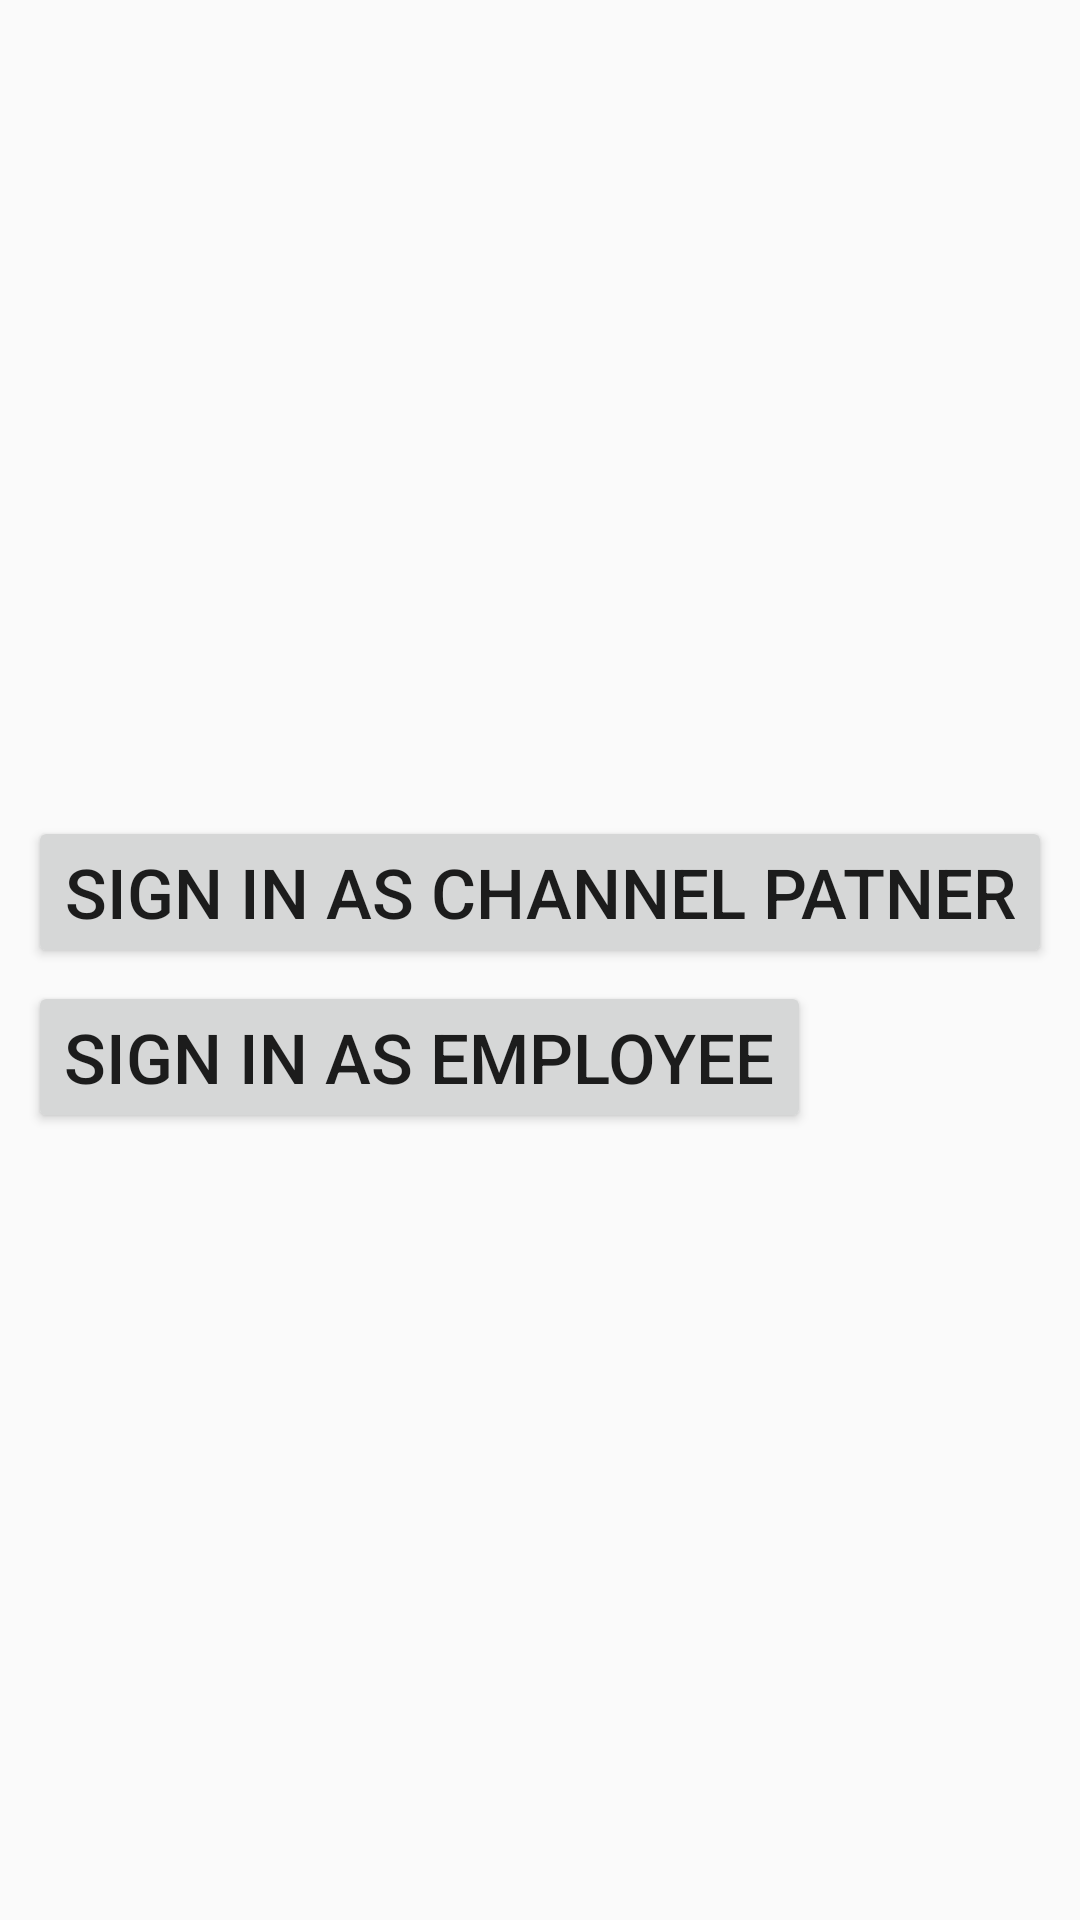

Produce the Android XML layout that renders to this screen, including the resource entries it uses.
<!-- AndroidManifest.xml: application theme AppTheme -->
<!-- res/layout/activity_sign_in_options.xml -->
<?xml version="1.0" encoding="utf-8"?>
<RelativeLayout
    xmlns:android="http://schemas.android.com/apk/res/android"
    xmlns:app="http://schemas.android.com/apk/res-auto"
    xmlns:tools="http://schemas.android.com/tools"
    android:layout_width="match_parent"
    android:layout_height="match_parent"
    android:orientation="vertical"
    android:gravity="center"
    tools:context=".SignInOptions">


    <Button
        android:id="@+id/button"
        android:layout_marginTop="@dimen/dimen_65dp"
        android:textSize="@dimen/dimen_23dp"
        android:layout_width="wrap_content"
        android:layout_height="wrap_content"
        android:text="Sign In As Employee" />

    <Button
        android:id="@+id/button2"
        android:layout_marginTop="@dimen/dimen_10dp"
        android:layout_width="wrap_content"
        android:textSize="@dimen/dimen_23dp"
        android:layout_height="wrap_content"
        android:text="Sign In As Channel Patner" />
</RelativeLayout>
<!-- resources referenced by this layout -->
<resources>
  <dimen name="dimen_10dp">10dp</dimen>
  <dimen name="dimen_23dp">23dp</dimen>
  <dimen name="dimen_65dp">65dp</dimen>
  <style name="AppTheme" parent="Theme.AppCompat.Light.DarkActionBar">
          
          <item name="colorPrimary">@color/colorPrimary</item>
          <item name="colorPrimaryDark">@color/colorPrimaryDark</item>
          <item name="colorAccent">@color/colorAccent</item>
          <item name="windowActionBar">false</item>
          <item name="windowNoTitle">true</item>
          <item name="bottomSheetDialogTheme">@style/AppBottomSheetDialogTheme</item>
      </style>
  <color name="colorPrimary">#ff0000</color>
  <color name="colorPrimaryDark">#b20000</color>
  <color name="colorAccent">#03DAC5</color>
  <style name="AppBottomSheetDialogTheme" parent="Theme.Design.Light.BottomSheetDialog">
          <item name="bottomSheetStyle">@style/AppModalStyle</item>
      </style>
  <style name="AppModalStyle" parent="Widget.Design.BottomSheet.Modal">
          <item name="android:background">@drawable/curved_bottomsheet</item>
      </style>
  <!-- drawable curved_bottomsheet (drawable) -->
  <?xml version="1.0" encoding="utf-8"?>
  <shape xmlns:android="http://schemas.android.com/apk/res/android"
      android:shape="rectangle">
      <solid android:color="#FCFCFC" />
      <corners
          android:topLeftRadius="16dp"
          android:topRightRadius="16dp" />
  
  </shape>
</resources>
